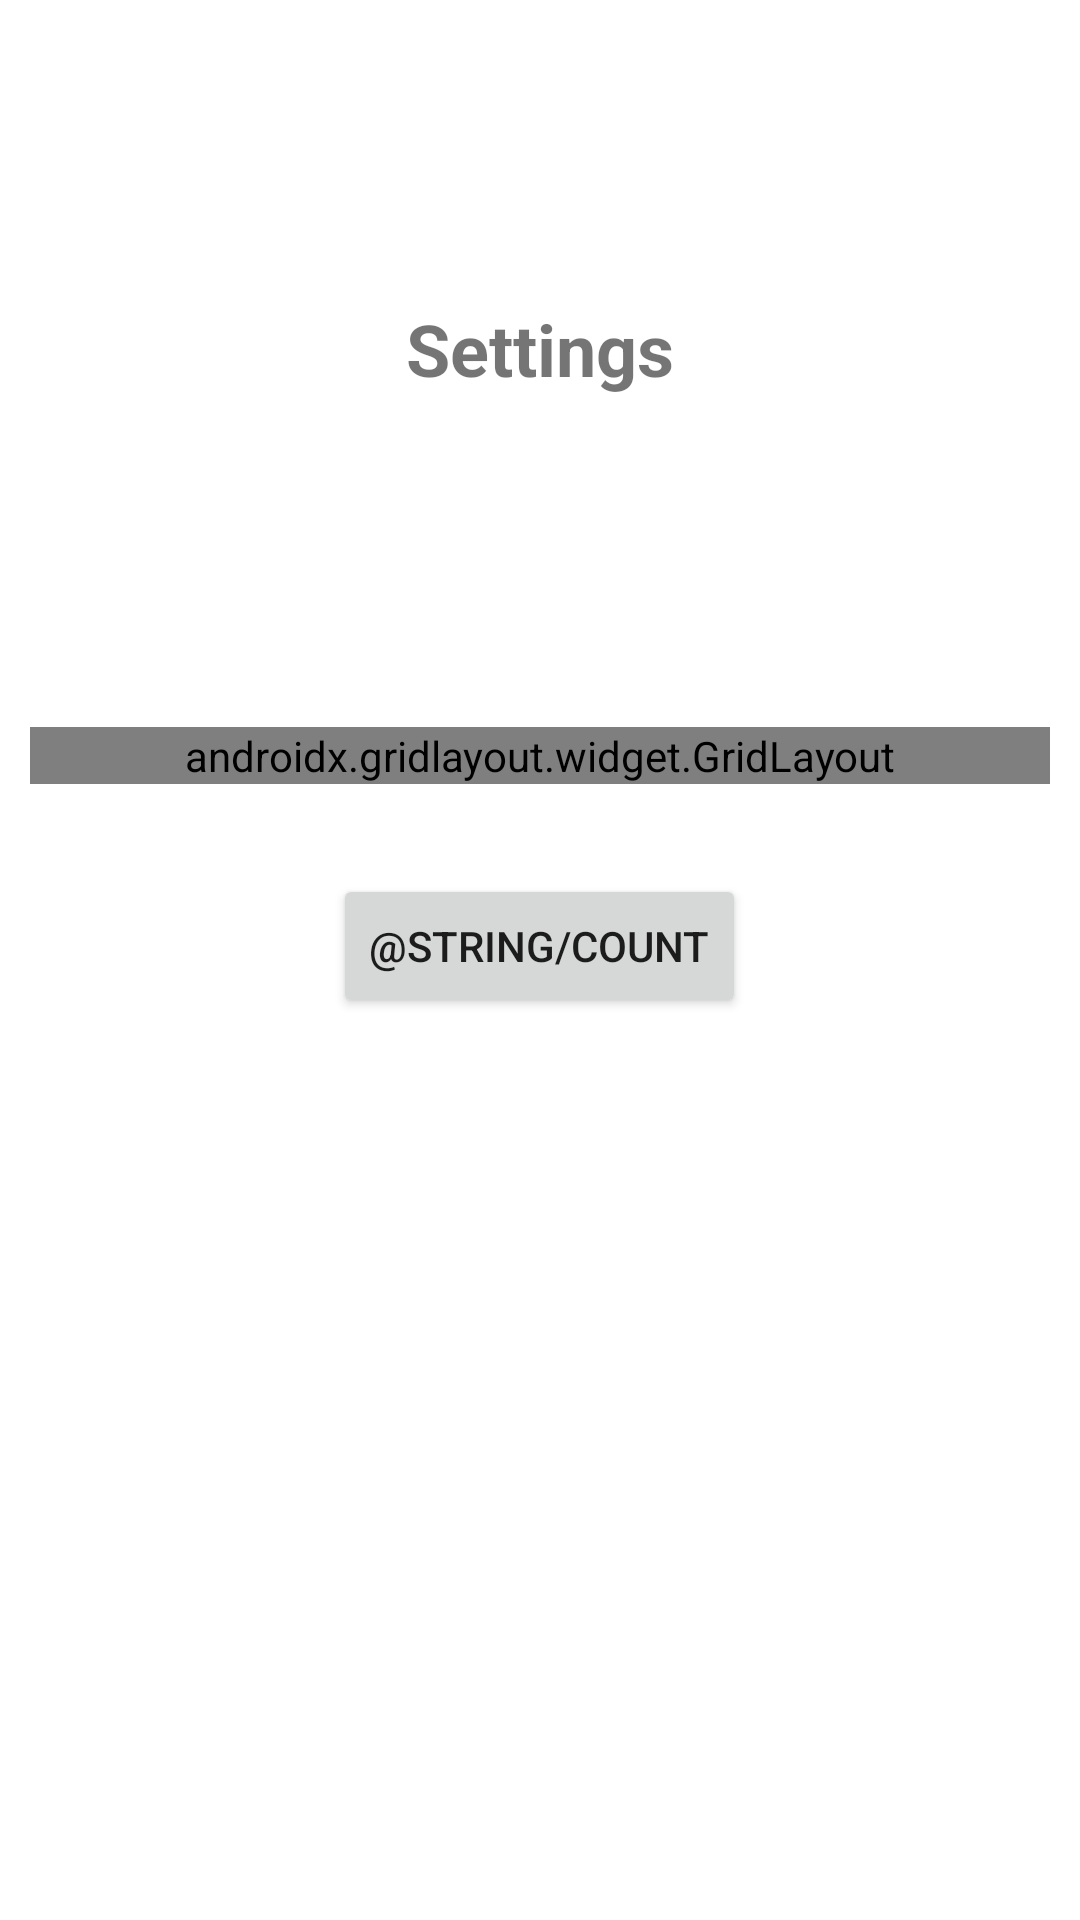

Android layout source for this screen:
<!-- AndroidManifest.xml: application theme Theme.IMD4008_Tutorial4 -->
<!-- res/layout/fragment_settings.xml -->
<?xml version="1.0" encoding="utf-8"?>
<LinearLayout xmlns:android="http://schemas.android.com/apk/res/android"
    xmlns:app="http://schemas.android.com/apk/res-auto"
    xmlns:tools="http://schemas.android.com/tools"
    android:layout_width="match_parent"
    android:layout_height="match_parent"
    android:orientation="vertical"
    tools:context=".ui.settings.SettingsFragment">

    <TextView
        android:layout_width="wrap_content"
        android:layout_height="wrap_content"
        android:layout_margin="100dp"
        android:text="@string/title_settings"
        android:layout_gravity="center"
        android:textSize="24sp"
        android:textStyle="bold" />

    <androidx.gridlayout.widget.GridLayout
        android:layout_width="match_parent"
        android:layout_height="wrap_content"
        android:layout_margin="10dp"
        app:columnCount="4"
        app:rowCount="4"
        app:rowOrderPreserved="true">

        <LinearLayout
            android:layout_width="wrap_content"
            android:layout_height="match_parent"
            android:gravity="center"
            android:orientation="vertical"
            app:layout_columnSpan="1"
            app:layout_columnWeight="1">

            <TextView
                android:id="@+id/textView"
                android:layout_width="wrap_content"
                android:layout_height="wrap_content"
                android:layout_gravity="center"
                android:text="@string/title_home" />

            <TextView
                android:id="@+id/home_counter_settings"
                android:layout_width="wrap_content"
                android:layout_height="wrap_content"
                android:layout_gravity="center"
                android:layout_margin="20dp"
                android:text="0"
                android:textSize="24sp"
                android:textStyle="bold" />

        </LinearLayout>

        <LinearLayout
            android:layout_width="wrap_content"
            android:layout_height="match_parent"
            android:gravity="center"
            android:orientation="vertical"
            app:layout_columnSpan="1"
            app:layout_columnWeight="1">

            <TextView
                android:id="@+id/textView2"
                android:layout_width="wrap_content"
                android:layout_height="wrap_content"
                android:layout_gravity="center"
                android:text="@string/title_notifications" />

            <TextView
                android:id="@+id/notification_counter_settings"
                android:layout_width="wrap_content"
                android:layout_height="wrap_content"
                android:layout_gravity="center"
                android:layout_margin="20dp"
                android:text="0"
                android:textSize="24sp"
                android:textStyle="bold" />

        </LinearLayout>

        <LinearLayout
            android:layout_width="wrap_content"
            android:layout_height="match_parent"
            android:gravity="center"
            android:orientation="vertical"
            app:layout_columnSpan="1"
            app:layout_columnWeight="1">

            <TextView
                android:id="@+id/textView3"
                android:layout_width="wrap_content"
                android:layout_height="wrap_content"
                android:layout_gravity="center"
                android:text="@string/title_dashboard" />

            <TextView
                android:id="@+id/dashboard_counter_settings"
                android:layout_width="wrap_content"
                android:layout_height="wrap_content"
                android:layout_gravity="center"
                android:layout_margin="20dp"
                android:text="0"
                android:textSize="24sp"
                android:textStyle="bold" />

        </LinearLayout>

        <LinearLayout
            android:layout_width="wrap_content"
            android:layout_height="match_parent"
            android:gravity="center"
            android:orientation="vertical"
            app:layout_columnSpan="1"
            app:layout_columnWeight="1">

            <TextView
                android:id="@+id/textView4"
                android:layout_width="wrap_content"
                android:layout_height="wrap_content"
                android:layout_gravity="center"
                android:text="@string/title_settings" />

            <TextView
                android:id="@+id/settings_counter"
                android:layout_width="wrap_content"
                android:layout_height="wrap_content"
                android:layout_gravity="center"
                android:layout_margin="20dp"
                android:text="0"
                android:textSize="24sp"
                android:textStyle="bold" />

        </LinearLayout>

    </androidx.gridlayout.widget.GridLayout>

    <Button
        android:id="@+id/settings_button"
        android:layout_width="wrap_content"
        android:layout_height="wrap_content"
        android:layout_margin="20dp"
        android:layout_gravity="center"
        android:text="@string/count" />

</LinearLayout>
<!-- resources referenced by this layout -->
<resources>
  <string name="title_dashboard">Dashboard</string>
  <string name="title_home">Home</string>
  <string name="title_notifications">Notifications</string>
  <string name="title_settings">Settings</string>
  <style name="Theme.IMD4008_Tutorial4" parent="Theme.MaterialComponents.DayNight.DarkActionBar">
          
          <item name="colorPrimary">@color/purple_500</item>
          <item name="colorPrimaryVariant">@color/purple_700</item>
          <item name="colorOnPrimary">@color/white</item>
          
          <item name="colorSecondary">@color/teal_200</item>
          <item name="colorSecondaryVariant">@color/teal_700</item>
          <item name="colorOnSecondary">@color/black</item>
          
          <item name="android:statusBarColor" tools:targetApi="l">?attr/colorPrimaryVariant</item>
          
      </style>
  <!-- not gathered from this repository: default colours our renderer supplied (Android Studio template values) -->
  <color name="purple_500">#FF6200EE</color>
  <color name="purple_700">#FF3700B3</color>
  <color name="teal_200">#FF03DAC5</color>
  <color name="teal_700">#FF018786</color>
  <color name="black">#FF000000</color>
  <color name="white">#FFFFFFFF</color>
</resources>
